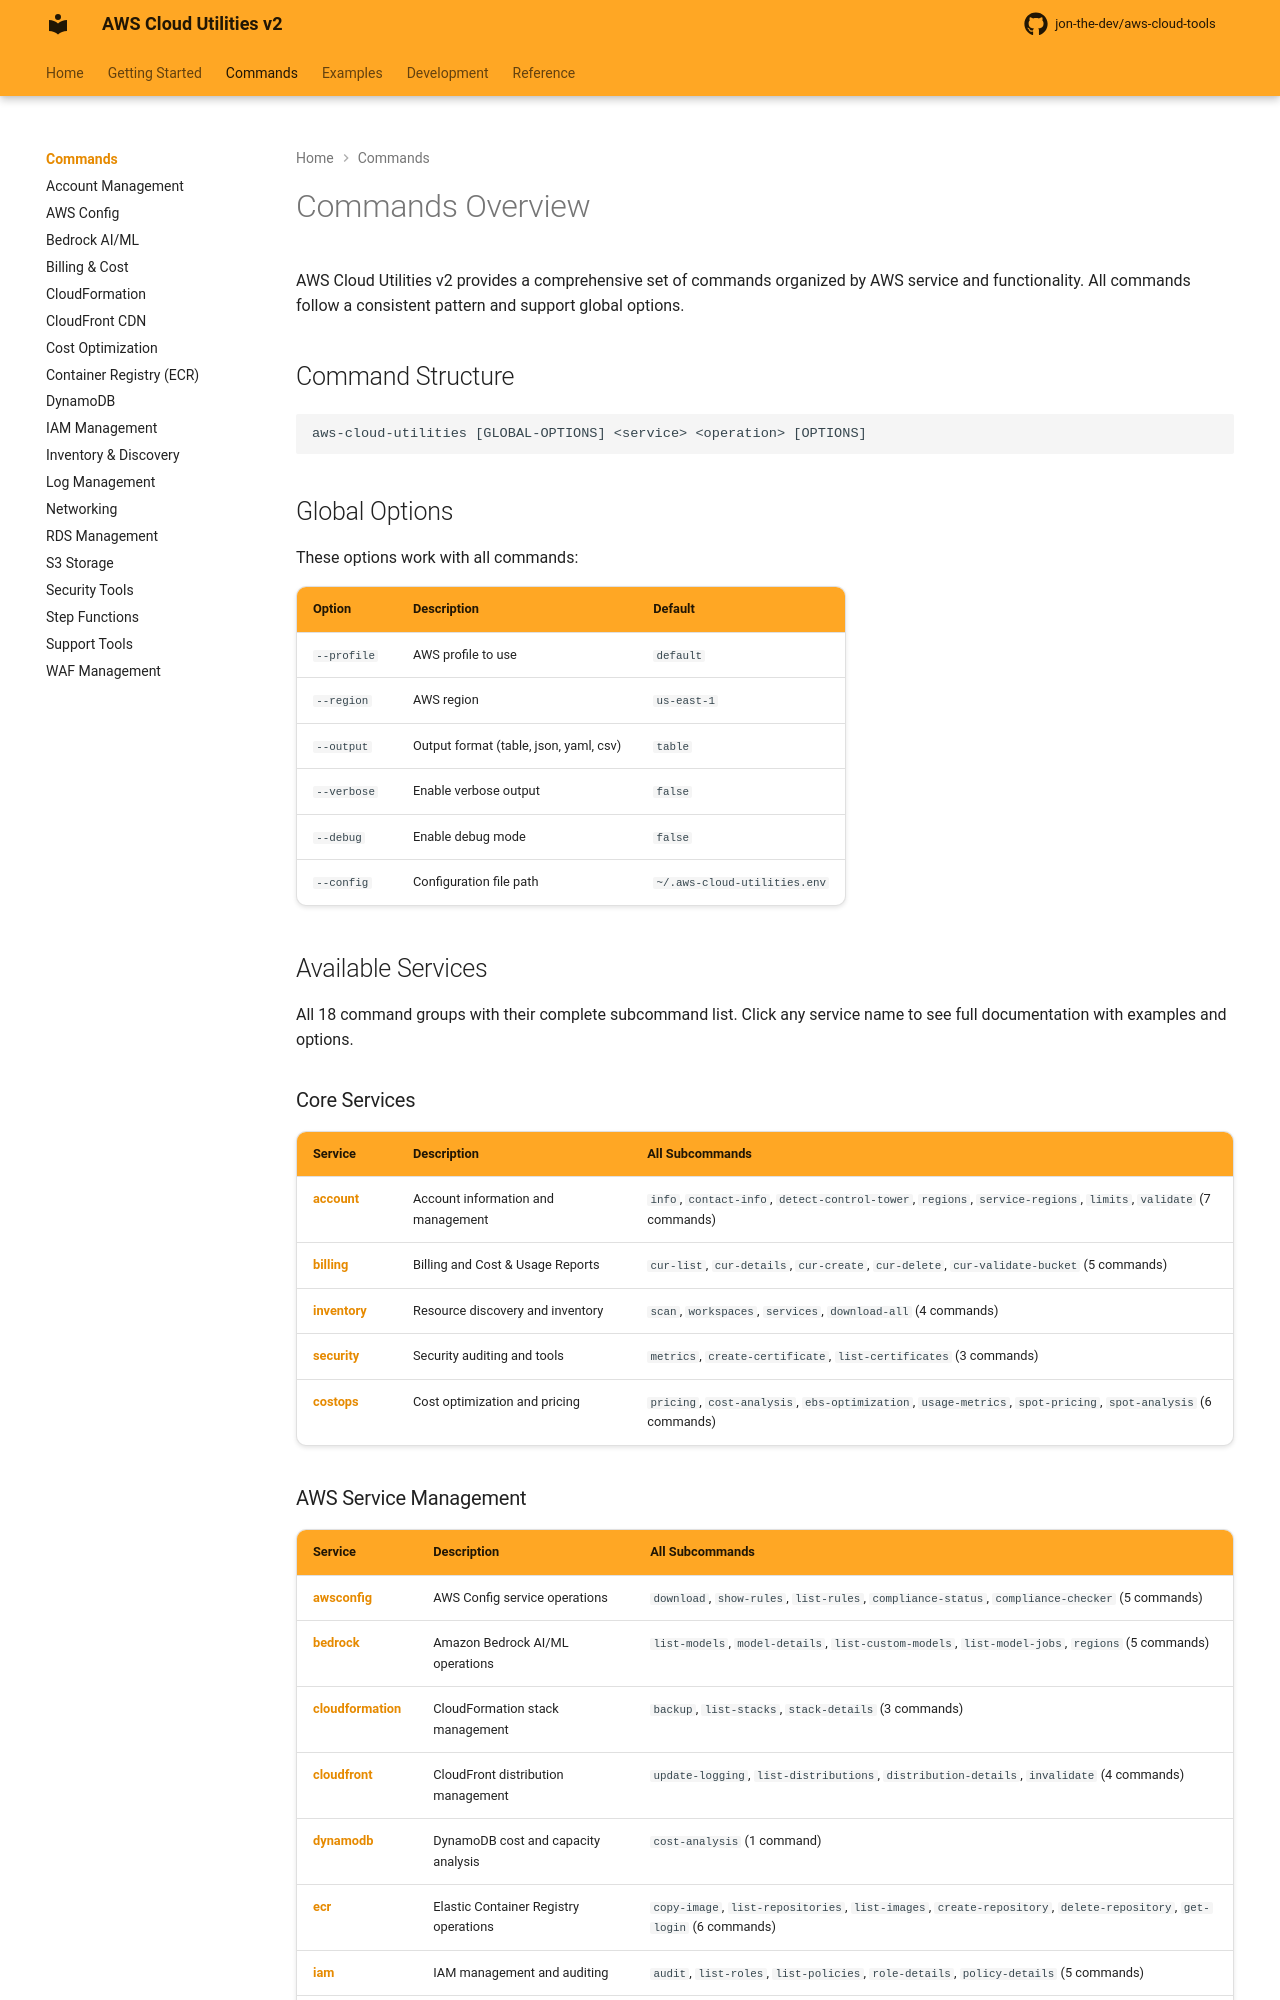

repository: jon-the-dev/aws-cloud-tools · page: commands/index.html · generator: mkdocs

# Commands Overview

AWS Cloud Utilities v2 provides a comprehensive set of commands organized by AWS service and functionality. All commands follow a consistent pattern and support global options.

## Command Structure

```
aws-cloud-utilities [GLOBAL-OPTIONS] <service> <operation> [OPTIONS]
```

## Global Options

These options work with all commands:

| Option | Description | Default |
|--------|-------------|---------|
| `--profile` | AWS profile to use | `default` |
| `--region` | AWS region | `us-east-1` |
| `--output` | Output format (table, json, yaml, csv) | `table` |
| `--verbose` | Enable verbose output | `false` |
| `--debug` | Enable debug mode | `false` |
| `--config` | Configuration file path | `~/.aws-cloud-utilities.env` |

## Available Services

All 18 command groups with their complete subcommand list. Click any service name to see full documentation with examples and options.

### Core Services

| Service | Description | All Subcommands |
|---------|-------------|-----------------|
| [**account**](account.md) | Account information and management | `info`, `contact-info`, `detect-control-tower`, `regions`, `service-regions`, `limits`, `validate` (7 commands) |
| [**billing**](billing.md) | Billing and Cost & Usage Reports | `cur-list`, `cur-details`, `cur-create`, `cur-delete`, `cur-validate-bucket` (5 commands) |
| [**inventory**](inventory.md) | Resource discovery and inventory | `scan`, `workspaces`, `services`, `download-all` (4 commands) |
| [**security**](security.md) | Security auditing and tools | `metrics`, `create-certificate`, `list-certificates` (3 commands) |
| [**costops**](costops.md) | Cost optimization and pricing | `pricing`, `cost-analysis`, `ebs-optimization`, `usage-metrics`, `spot-pricing`, `spot-analysis` (6 commands) |
